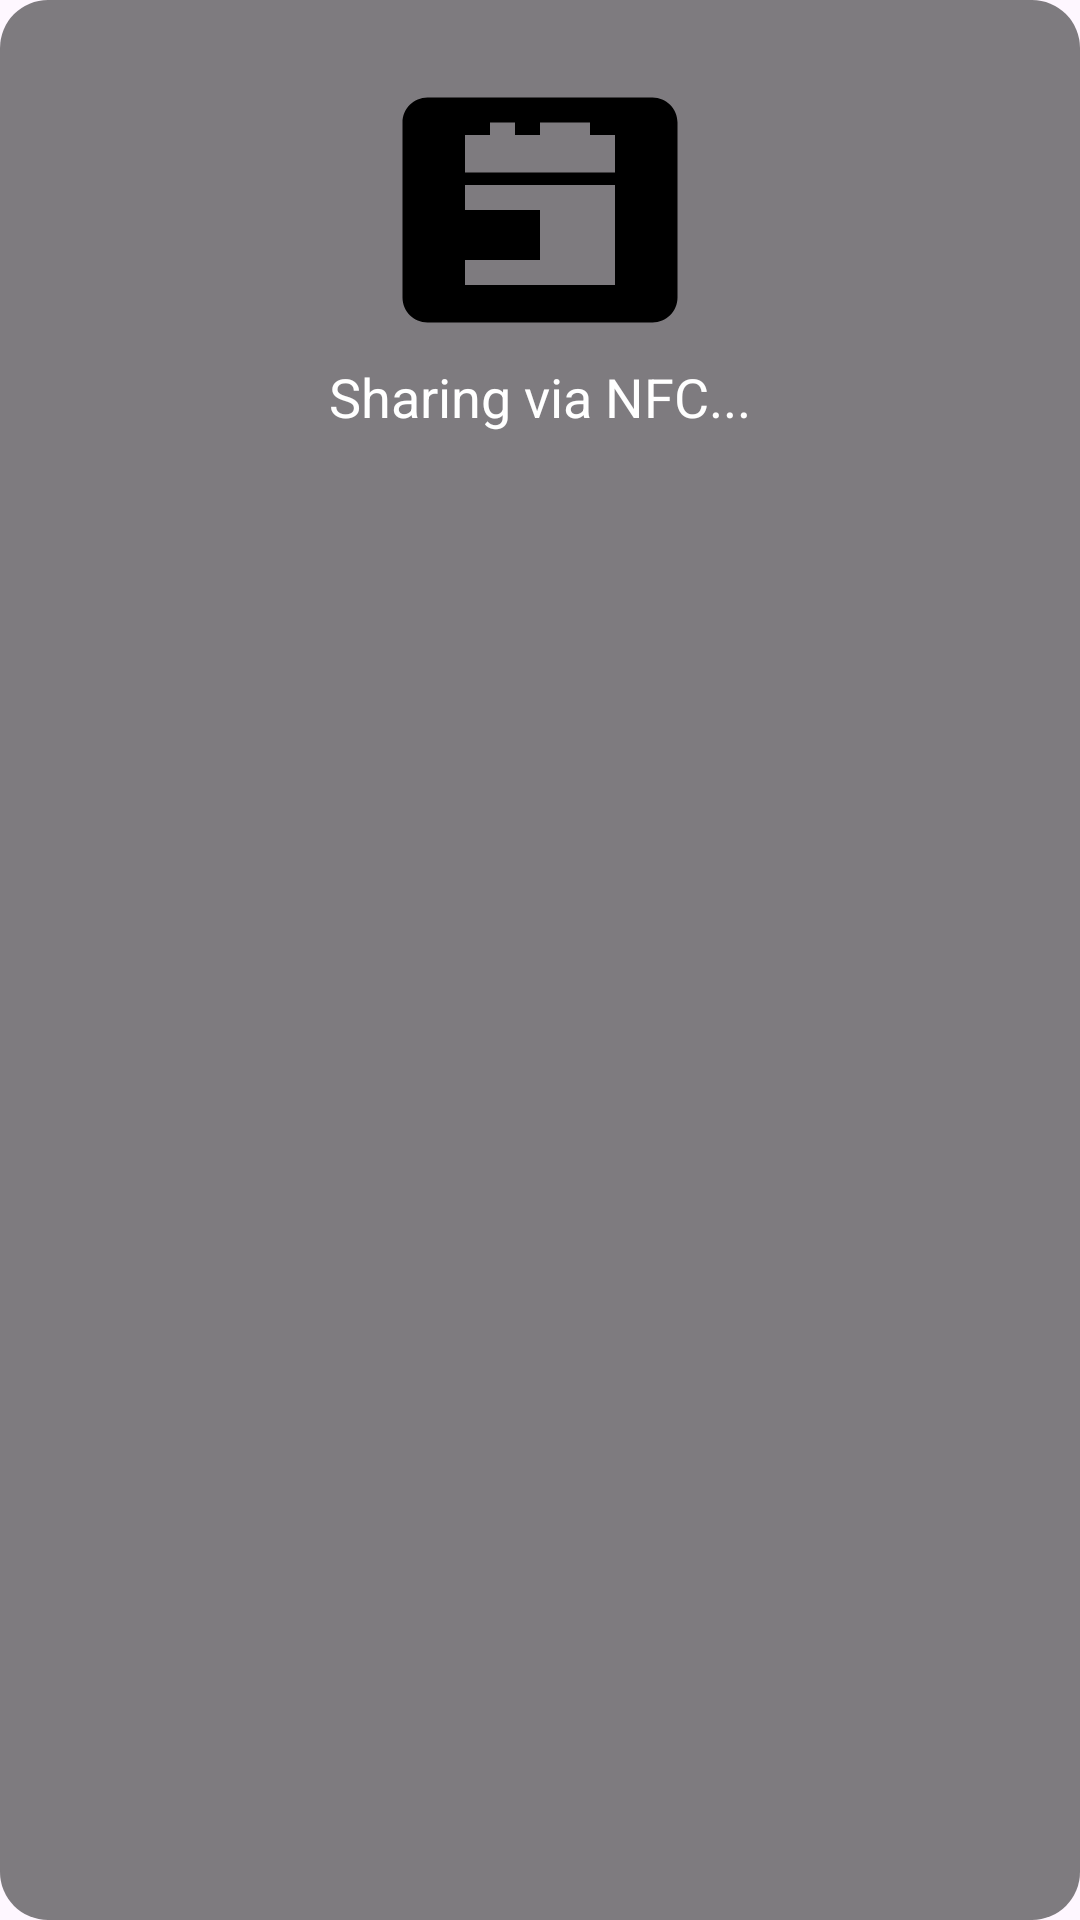

Android layout source for this screen:
<!-- AndroidManifest.xml: application theme Theme.Material3.DayNight.NoActionBar -->
<!-- res/layout/popup_nfc_share.xml -->
<LinearLayout xmlns:android="http://schemas.android.com/apk/res/android"
    android:layout_width="wrap_content"
    android:layout_height="wrap_content"
    android:background="@drawable/background_popup"
    android:orientation="vertical"
    android:padding="20dp">

    <ImageView
        android:id="@+id/imageViewStatus"
        android:layout_width="100dp"
        android:layout_height="100dp"
        android:src="@drawable/ic_nfc"
        android:layout_gravity="center"/>

    <TextView
        android:id="@+id/textViewStatus"
        android:layout_width="wrap_content"
        android:layout_height="wrap_content"
        android:text="Sharing via NFC..."
        android:textColor="@android:color/white"
        android:textSize="18sp"
        android:layout_gravity="center"/>

</LinearLayout>
<!-- resources referenced by this layout -->
<resources>
  <!-- drawable background_popup (drawable) -->
  <shape xmlns:android="http://schemas.android.com/apk/res/android"
      android:shape="rectangle">
      <corners android:radius="16dp" />
      <solid android:color="#80000000" />
  </shape>
  <!-- drawable ic_nfc (drawable) -->
  <vector xmlns:android="http://schemas.android.com/apk/res/android"
      android:width="24dp"
      android:height="24dp"
      android:viewportWidth="24.0"
      android:viewportHeight="24.0">
      <path
          android:fillColor="#FF000000"
          android:pathData="M21,3H3C1.9,3 1,3.9 1,5v14c0,1.1 0.9,2 2,2h18c1.1,0 2,-0.9 2,-2V5C23,3.9 22.1,3 21,3zM18,18H6v-8h12v8zM12,12H6v4h6v-4zM16,5V6h2v3H6V6h2V5h2v1h2V5H16z" />
  </vector>
</resources>
